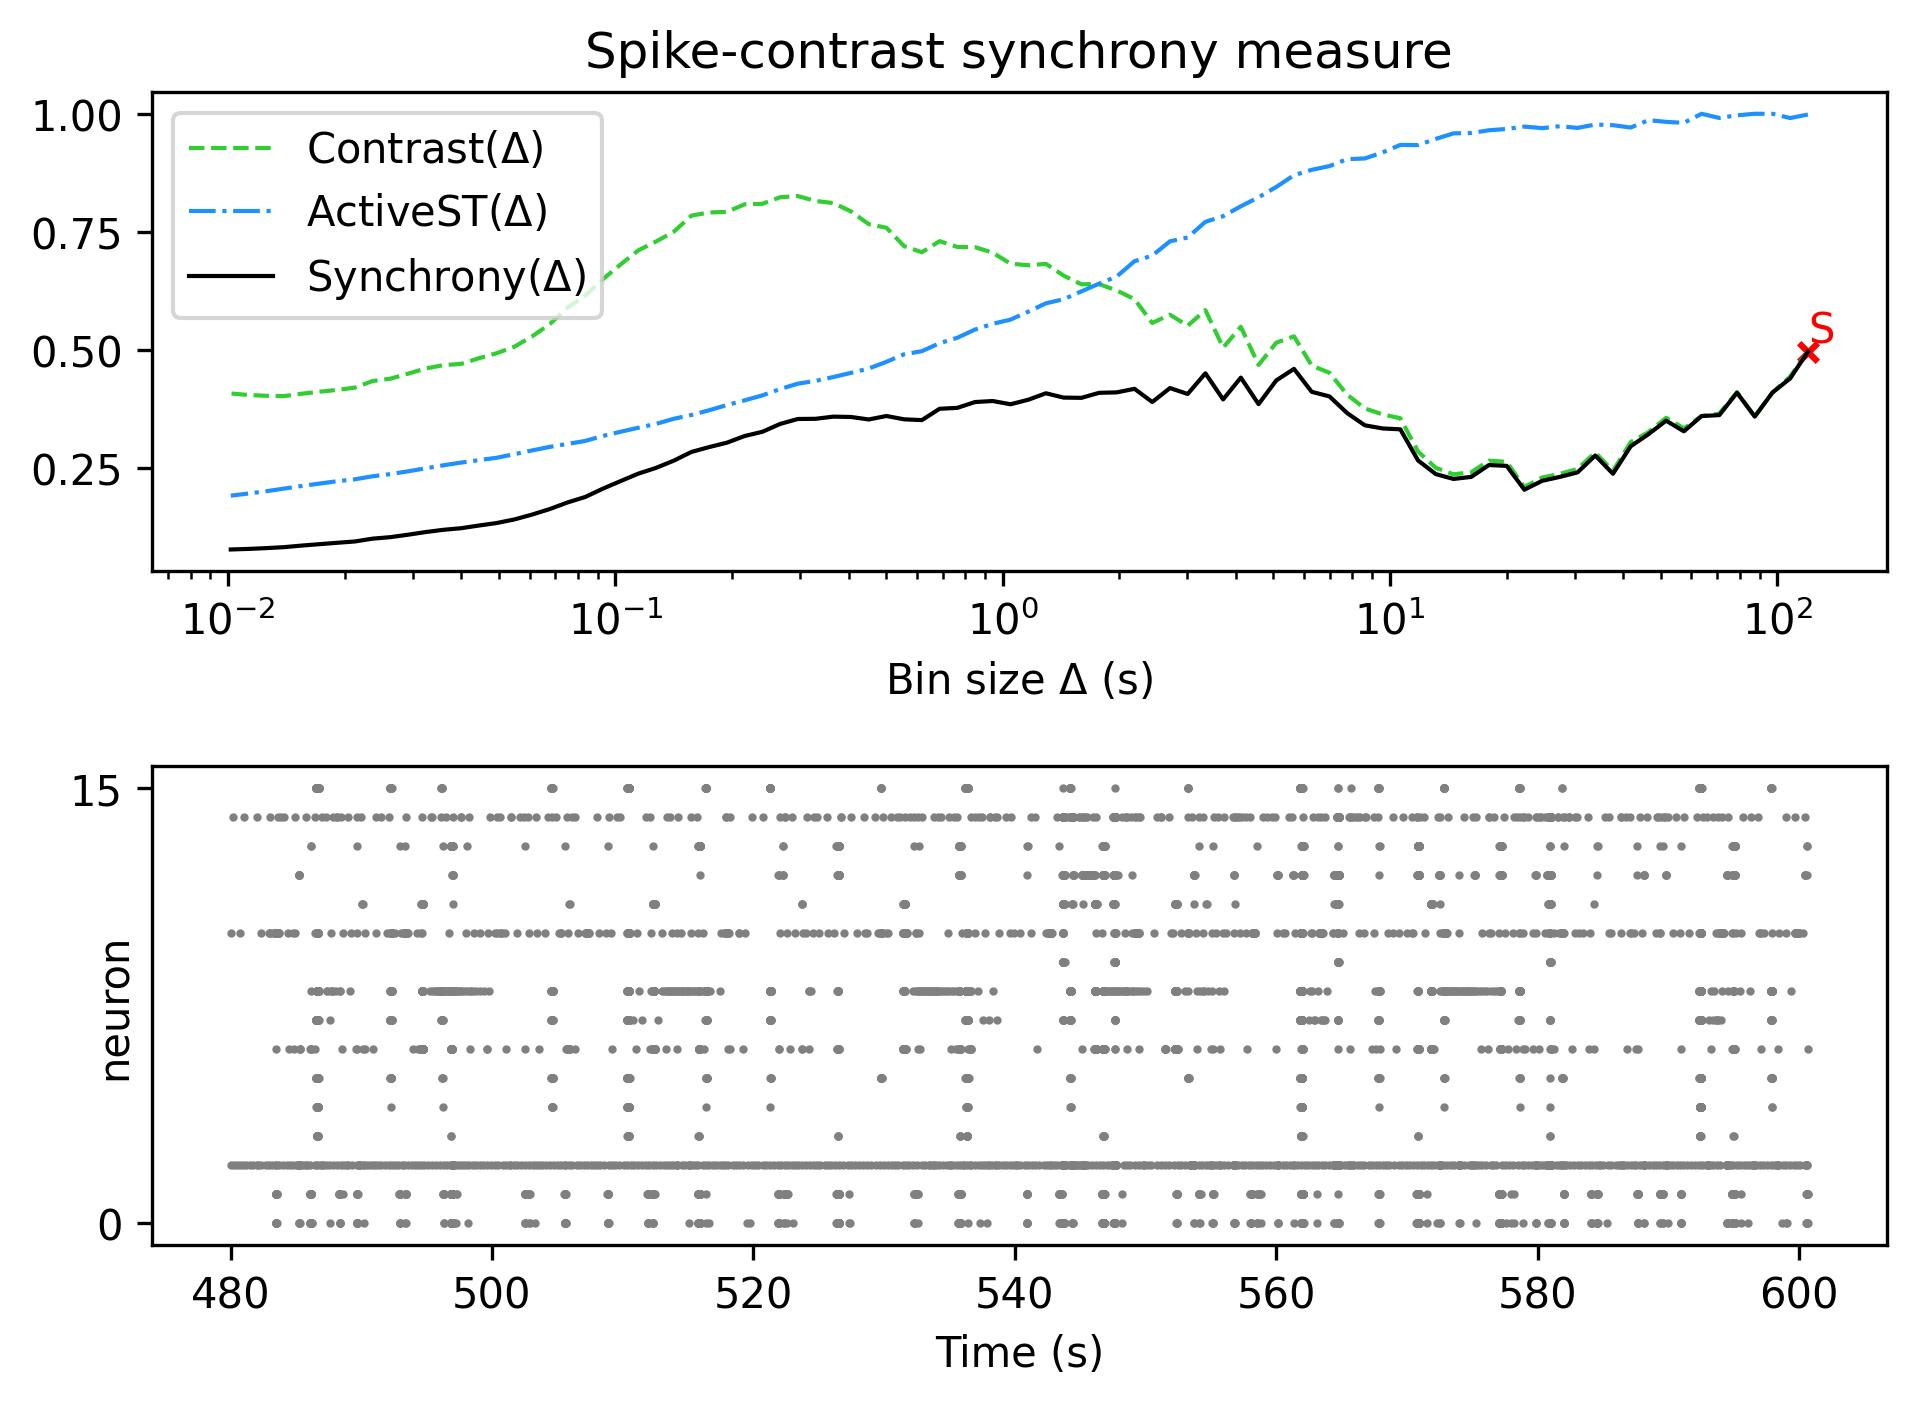

Values plotted in this chart, from the file beside it:
, Spike-contrast (120.0 s), Spike-contrast (108.0 s), Spike-contrast (97.2 s), Spike-contrast (87.48 s), Spike-contrast (78.732 s), Spike-contrast (70.859 s), Spike-contrast (63.773 s), Spike-contrast (57.396 s), Spike-contrast (51.656 s), Spike-contrast (46.49 s), Spike-contrast (41.841 s), Spike-contrast (37.657 s), Spike-contrast (33.892 s), Spike-contrast (30.502 s), Spike-contrast (27.452 s), Spike-contrast (24.707 s), Spike-contrast (22.236 s), Spike-contrast (20.013 s), Spike-contrast (18.011 s), Spike-contrast (16.21 s), Spike-contrast (14.589 s), Spike-contrast (13.13 s), Spike-contrast (11.817 s)
0, 0.4968, 0.4404, 0.4105, 0.3596, 0.4101, 0.3628, 0.3608, 0.3284, 0.3511, 0.3224, 0.2969, 0.2387, 0.2773, 0.2417, 0.2321, 0.2238, 0.205, 0.2555, 0.2572, 0.2321, 0.2278, 0.238, 0.2669
